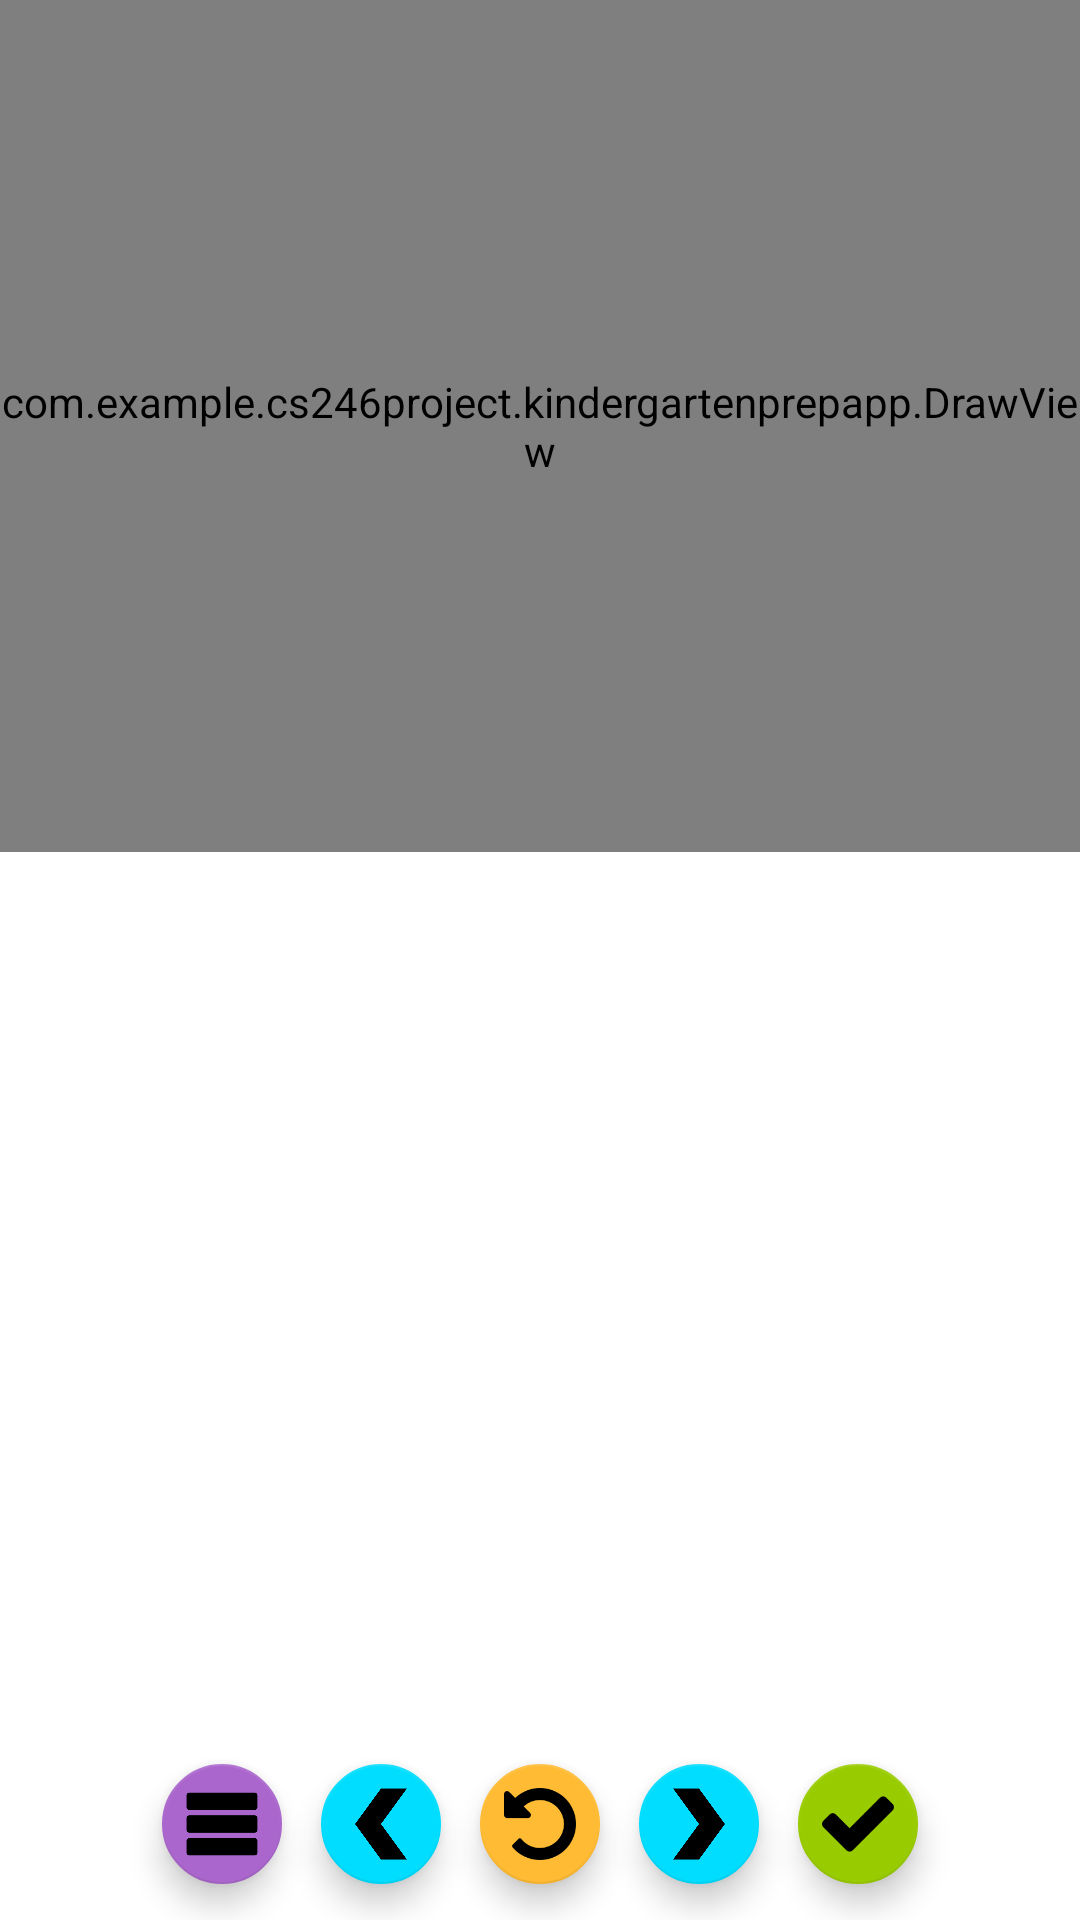

Android layout source for this screen:
<!-- AndroidManifest.xml: application theme AppTheme -->
<!-- res/layout/letter_activity_trace.xml -->
<?xml version="1.0" encoding="utf-8"?>
<android.support.constraint.ConstraintLayout xmlns:android="http://schemas.android.com/apk/res/android"
    xmlns:app="http://schemas.android.com/apk/res-auto"
    xmlns:tools="http://schemas.android.com/tools"
    android:id="@+id/activity_trace"
    android:layout_width="match_parent"
    android:layout_height="match_parent"
    android:paddingBottom="0dp"
    android:paddingLeft="0dp"
    android:paddingRight="0dp"
    android:paddingTop="0dp"
    tools:context="com.example.cs246project.kindergartenprepapp.LetterTraceActivity">

    <android.support.design.widget.FloatingActionButton
        android:id="@+id/btnClear"
        android:layout_width="wrap_content"
        android:layout_height="wrap_content"
        android:clickable="true"
        android:onClick="clearDrawView"
        app:backgroundTint="@android:color/holo_orange_light"
        app:fabSize="mini"
        app:srcCompat="@drawable/clear"
        android:layout_alignParentBottom="true"
        android:layout_centerHorizontal="true"
        app:layout_constraintBottom_toBottomOf="parent"
        android:layout_marginBottom="8dp"
        android:layout_marginLeft="8dp"
        android:layout_marginRight="8dp"
        app:layout_constraintRight_toRightOf="parent"
        app:layout_constraintLeft_toLeftOf="parent" />

    <android.support.design.widget.FloatingActionButton
        android:id="@+id/btnMenuReturn"
        android:layout_width="wrap_content"
        android:layout_height="wrap_content"
        android:clickable="true"
        android:onClick="returnToMenu"
        app:backgroundTint="@android:color/holo_purple"
        app:fabSize="mini"
        app:srcCompat="@drawable/menu"
        android:layout_below="@+id/frameLayout"
        android:layout_alignParentStart="true"
        android:layout_marginLeft="50dp"
        app:layout_constraintLeft_toLeftOf="parent"
        app:layout_constraintBottom_toBottomOf="parent"
        android:layout_marginBottom="8dp" />

    <android.support.design.widget.FloatingActionButton
        android:id="@+id/btnPrevious"
        android:layout_width="wrap_content"
        android:layout_height="wrap_content"
        android:layout_alignParentBottom="true"
        android:layout_toStartOf="@+id/btnClear"
        android:clickable="true"
        android:onClick="goToPreviousValue"
        app:backgroundTint="@android:color/holo_blue_bright"
        app:fabSize="mini"
        app:srcCompat="@drawable/arrow_left"
        app:layout_constraintBottom_toBottomOf="parent"
        android:layout_marginBottom="8dp"
        app:layout_constraintLeft_toRightOf="@+id/btnMenuReturn"
        android:layout_marginLeft="8dp"
        app:layout_constraintRight_toLeftOf="@+id/btnClear"
        android:layout_marginRight="8dp"
        app:layout_constraintHorizontal_bias="0.506" />

    <android.support.design.widget.FloatingActionButton
        android:id="@+id/btnNext"
        android:layout_width="wrap_content"
        android:layout_height="wrap_content"
        android:layout_alignStart="@+id/btnClear"
        android:layout_below="@+id/frameLayout"
        android:clickable="true"
        android:onClick="goToNextValue"
        app:backgroundTint="@android:color/holo_blue_bright"
        app:fabSize="mini"
        app:srcCompat="@drawable/arrow_right"
        app:layout_constraintBottom_toBottomOf="parent"
        android:layout_marginBottom="8dp"
        app:layout_constraintLeft_toRightOf="@+id/btnClear"
        android:layout_marginLeft="8dp"
        app:layout_constraintRight_toLeftOf="@+id/btnDone"
        android:layout_marginRight="8dp" />

    <android.support.design.widget.FloatingActionButton
        android:id="@+id/btnDone"
        android:layout_width="wrap_content"
        android:layout_height="wrap_content"
        android:clickable="true"
        app:backgroundTint="@android:color/holo_green_light"
        app:fabSize="mini"
        app:srcCompat="@drawable/check"
        android:onClick="onDoneButtonClick"
        android:layout_below="@+id/frameLayout"
        android:layout_alignParentEnd="true"
        android:layout_marginRight="50dp"
        app:layout_constraintRight_toRightOf="parent"
        app:layout_constraintBottom_toBottomOf="parent"
        android:layout_marginBottom="8dp" />

    <FrameLayout
        android:id="@+id/frameLayout"
        android:layout_width="0dp"
        android:layout_height="284dp"
        android:layout_above="@+id/btnClear"
        android:layout_alignParentTop="true"
        android:layout_toEndOf="@+id/btnScrollLeft"
        android:layout_marginLeft="0dp"
        app:layout_constraintLeft_toLeftOf="parent"
        android:layout_marginRight="0dp"
        app:layout_constraintRight_toRightOf="parent"
        app:layout_constraintTop_toTopOf="parent"
        android:layout_marginTop="0dp">

        <RelativeLayout
            android:id="@+id/LayoutLines"
            android:layout_width="wrap_content"
            android:layout_height="wrap_content"
            android:layout_gravity="center">

            <android.support.v7.widget.AppCompatImageView
                android:id="@+id/upperLines"
                android:layout_width="250dp"
                android:layout_height="250dp"
                app:srcCompat="@drawable/lines" />

            <android.support.v7.widget.AppCompatImageView
                android:id="@+id/lowerLines"
                android:layout_width="250dp"
                android:layout_height="250dp"
                android:layout_toEndOf="@+id/upperLines"
                app:srcCompat="@drawable/lines" />

        </RelativeLayout>

        <RelativeLayout
            android:id="@+id/LayoutBottom"
            android:layout_width="wrap_content"
            android:layout_height="wrap_content"
            android:layout_gravity="center">

            <android.support.v7.widget.AppCompatImageView
                android:id="@+id/upperLetter"
                android:layout_width="250dp"
                android:layout_height="250dp" />

            <android.support.v7.widget.AppCompatImageView
                android:id="@+id/lowerLetter"
                android:layout_width="250dp"
                android:layout_height="250dp"
                android:layout_toEndOf="@+id/upperLetter" />

        </RelativeLayout>

        <com.example.cs246project.kindergartenprepapp.DrawView
            android:id="@+id/LetterTraceDrawView"
            android:layout_width="match_parent"
            android:layout_height="match_parent" />

    </FrameLayout>

</android.support.constraint.ConstraintLayout>
<!-- resources referenced by this layout -->
<resources>
  <!-- drawable arrow_left: png bitmap (drawable, 4230 bytes) -->
  <!-- drawable arrow_right: png bitmap (drawable, 4249 bytes) -->
  <!-- drawable check: png bitmap (drawable, 1221 bytes) -->
  <!-- drawable clear: png bitmap (drawable, 2207 bytes) -->
  <!-- drawable lines: png bitmap (drawable, 513 bytes) -->
  <!-- drawable menu: png bitmap (drawable, 1277 bytes) -->
</resources>
